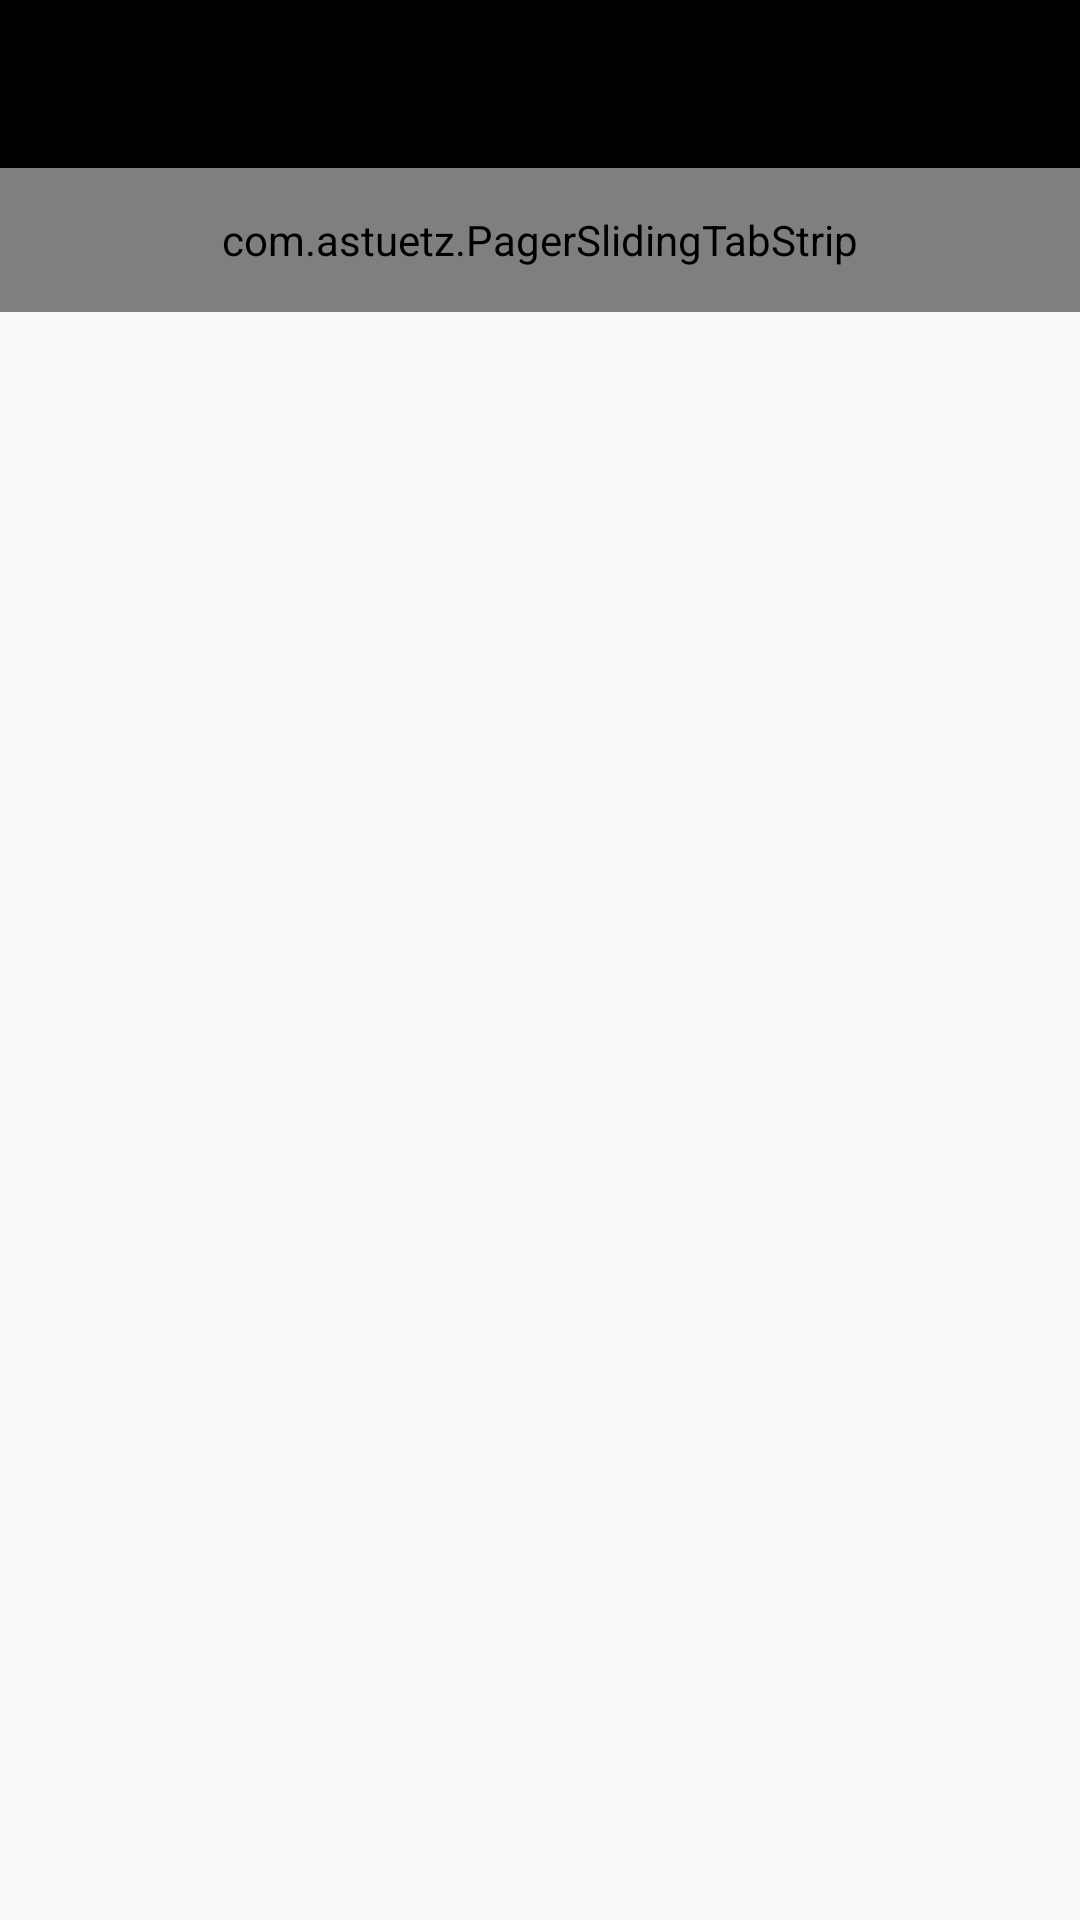

Write the Android layout XML for this screen, with the resource values it uses.
<!-- AndroidManifest.xml: application theme AppTheme -->
<!-- res/layout/activity_mark.xml -->
<?xml version="1.0" encoding="utf-8"?>
<android.support.design.widget.CoordinatorLayout xmlns:android="http://schemas.android.com/apk/res/android"
    xmlns:app="http://schemas.android.com/apk/res-auto"
    xmlns:tools="http://schemas.android.com/tools"
    android:layout_width="match_parent"
    android:layout_height="match_parent"
    android:orientation="vertical"
    android:fitsSystemWindows="true">

    <android.support.design.widget.AppBarLayout
        android:id="@+id/appbar"
        android:layout_height="wrap_content"
        android:layout_width="match_parent"
        android:theme="@style/AppTheme.AppBarOverlay"
        app:elevation="0dp">

        <android.support.v7.widget.Toolbar
            android:id="@+id/toolbar"
            android:layout_width="match_parent"
            android:layout_height="?attr/actionBarSize"
            android:background="?attr/colorPrimary"
            app:popupTheme="@style/AppTheme.PopupOverlay" />
    </android.support.design.widget.AppBarLayout>

    
        
        
        
        
        
        

        <LinearLayout
            android:layout_width="match_parent"
            android:layout_height="match_parent"
            android:orientation="vertical"
            app:layout_behavior="@string/appbar_scrolling_view_behavior">

            <com.astuetz.PagerSlidingTabStrip
                android:id="@+id/tabs"
                android:layout_width="match_parent"
                android:layout_height="48dip"
                android:background="@color/white"/>

            <android.support.v4.view.ViewPager
                android:id="@+id/pager"
                android:layout_width="match_parent"
                android:layout_height="wrap_content"
                android:layout_below="@+id/tabs" />
        </LinearLayout>

</android.support.design.widget.CoordinatorLayout>
<!-- resources referenced by this layout -->
<resources>
  <color name="list_item_divider">#cccccc</color>
  <color name="white">#ffffffff</color>
  <style name="AppTheme.AppBarOverlay" parent="ThemeOverlay.AppCompat.Dark.ActionBar" />
  <style name="AppTheme.PopupOverlay" parent="ThemeOverlay.AppCompat.Light" />
  <style name="AppTheme" parent="Theme.AppCompat.Light.DarkActionBar">
          
          <item name="colorPrimary">@color/black</item>
          <item name="colorPrimaryDark">@color/black</item>
          <item name="colorAccent">@color/colorAccent</item>
      </style>
  <color name="black">#000000</color>
  <color name="colorAccent">#FF4081</color>
</resources>
